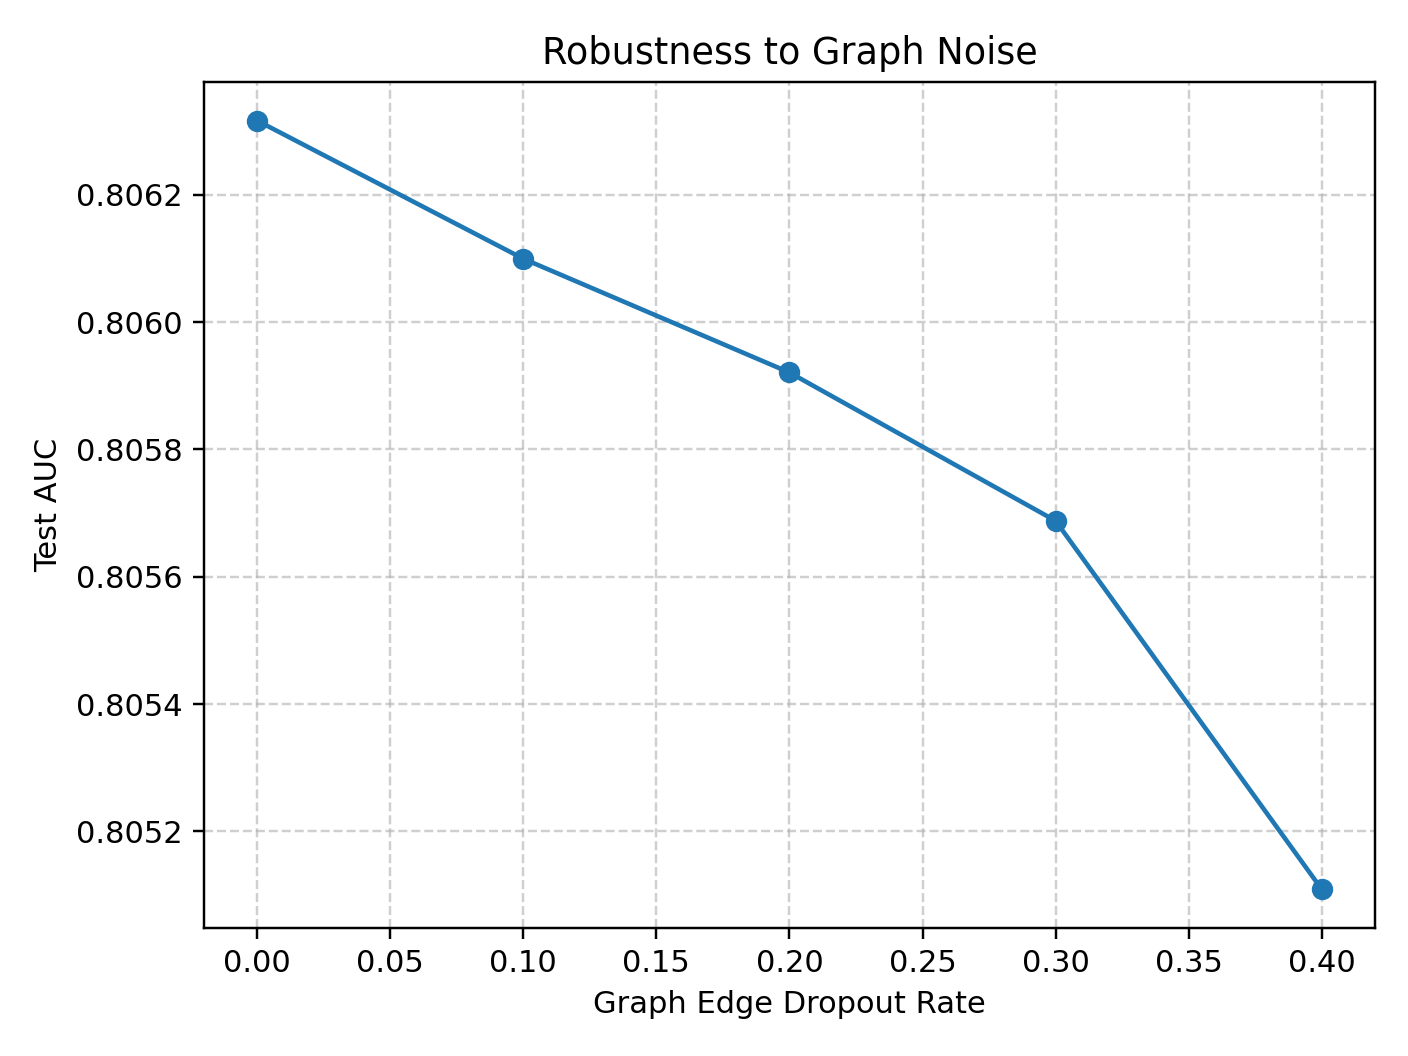

The table this chart was drawn from, first rows:
drop_rate, auc, accuracy
0.0, 0.8063, 0.7696
0.1, 0.8061, 0.7696
0.2, 0.8059, 0.7697
0.3, 0.8057, 0.7692
0.4, 0.8051, 0.7691
